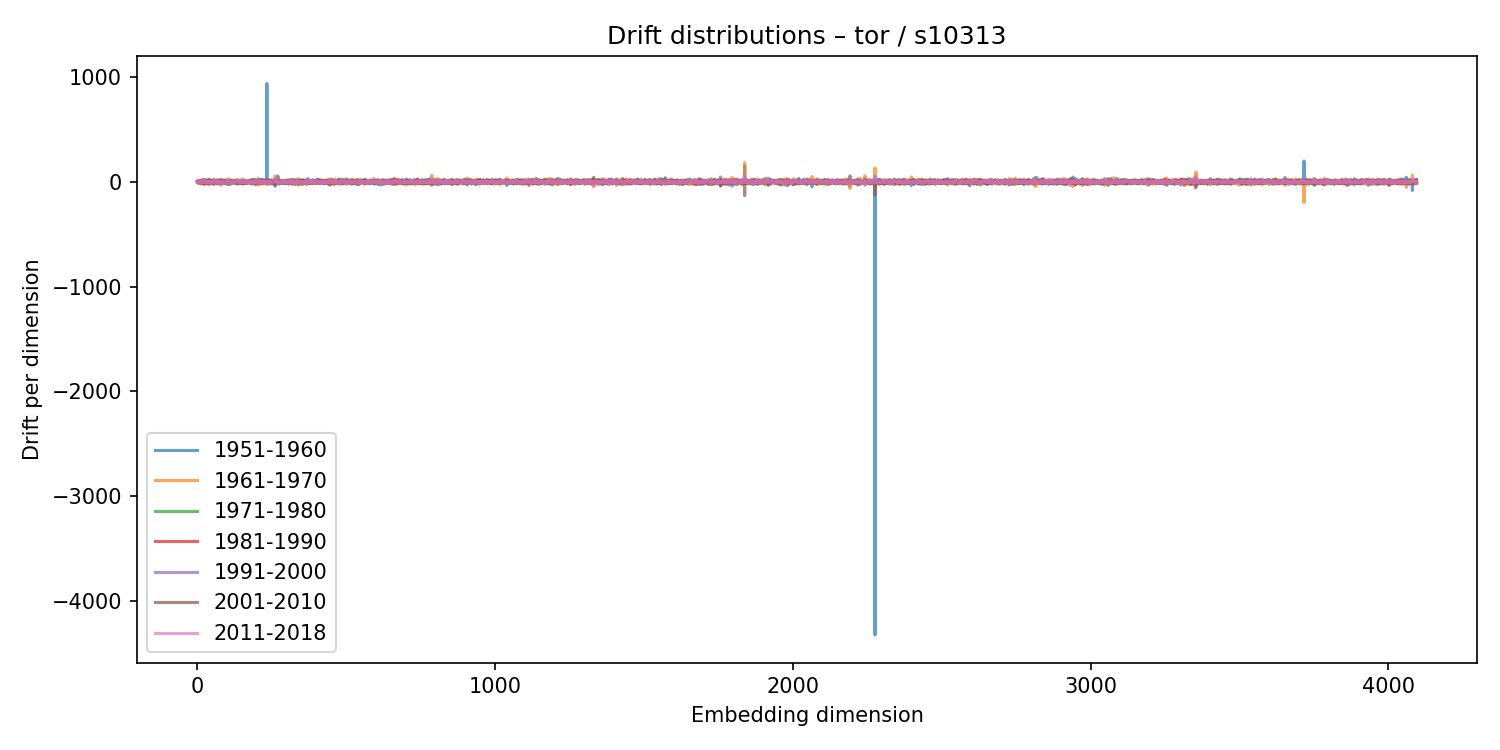

Source data for this figure (header and first rows):
1951-1960, 1961-1970, 1971-1980, 1981-1990, 1991-2000, 2001-2010, 2011-2018
6.072, -3.535, 3.202, -1.093, 2.793, -1.385, -3.825
-2.807, 12.58, 6.061, -4.173, -6.532, 0.02184, 7.018
-6.515, 2.042, -5.127, 3.698, 10.95, -7.016, -3.041
2.182, -5.304, 3.889, 0.6428, -15.61, 1.252, 10.46
-0.3814, -14.98, 7.105, -5.151, 10.16, -6.375, 10.34
4.601, -0.2091, -0.8078, -0.07659, 5.01, 1.396, -0.4514
-8.023, 5.488, -4.768, -0.888, 5.522, 6.503, -4.396
-1.921, 4.352, -5.416, 3.497, 1.05, -6.895, 9.362
1.021, -5.394, 4.239, 0.5106, 1.448, -7.2, 1.65
-5.341, 1.913, -1.554, 0.2851, -1.56, -1.055, 4.061
-20.86, 17.32, -0.3484, 7.142, -6.186, 8.332, -9.578
0.2166, 4.518, 3.386, -9.58, 1.025, -2.99, -0.1922
13.91, -11.04, 1.182, 1.195, -0.6647, -1.527, -1.374
7.81, -3.857, -1.254, -5.36, 4.046, -4.005, 10.14
-3.871, 13.5, -12.37, -5.794, 10.03, -1.578, 1.831
8.235, -3.257, 3.518, -7.821, 5.589, -2.294, -0.1125
2.234, 4.975, -6.197, 4.032, 3.135, -8.597, -0.8483
22.12, -18.68, 2.716, -5.037, 7.177, -4.637, -6.85
-10.8, 12.65, -11.33, -1.861, 12.99, -3.118, 0.1639
1.564, -6.913, 4.693, 10.67, -2.501, -7.623, -0.7972
-0.4637, 1.912, -11.6, 5.068, 1.898, -1.962, 8.557
-0.954, 4.76, 9.494, -7.851, -5.175, 2.365, 0.8116
-0.744, 3.698, 9.079, -2.8, -6.682, -8.206, 12.96
3.246, 4.994, 2.301, -25.94, 23.9, 0.6949, 0.2037
-4.349, 6.482, -5.732, 7.819, -5.884, 1.97, -7.51
20.67, -15.29, 0.8756, -7.728, 9.814, -1.864, -4.216
3.205, 9.901, -6.378, -14.26, 8.017, -0.4254, -2.01
-2.614, -3.188, 13.81, -18.05, 9.818, -6.02, 8.979
3.879, 3.97, -4.087, 2.028, 1.675, 5.478, -2.766
-4.12, 10.06, 4.128, -1.309, -1.403, -7.298, 3.896
-2.642, 5.929, -4.992, -1.063, 3.227, -0.6153, 2.697
-8.529, 6.981, -3.651, 3.382, -5.681, -2.186, 6.339
0.3089, -2.979, 3.875, -16.39, 9.977, 0.6525, -5.549
5.221, -13.72, 10.2, -7.566, -6.245, 15.79, -8.23
3.012, -4.909, 2.639, -12.4, 10.84, -2.889, -2.024
-7.622, 3.395, 4.249, -3.053, -5.281, 6.427, -0.5477
-20.47, 21.76, -13.22, -1.709, 13.86, 4.343, -5.471
-7.576, 3.892, 7.719, -7.725, 3.014, 5.637, 2.596
9.42, -13.69, 0.8415, -0.2245, 1.458, 3.245, -4.995
25.08, -27.81, 5.004, -5.901, 0.9298, 0.5286, 5.427
-7.8, 7.524, -9.061, 16.02, -14.83, 4.038, 2.804
-0.1433, -0.4815, -0.2462, 10.76, -15.17, 5.394, -2.46
15.82, -20.36, -7.062, 5.132, 6.918, -10.96, 1.413
-5.372, 8.283, -6.799, 12.87, -14.52, -0.9403, 0.8742
6.848, -3.021, 0.0319, -3.363, -1.171, 3.402, -8.698
-7.941, 1.263, 10.72, -7.22, 1.793, 5.763, -1.402
7.116, -0.5419, 1.553, 0.2785, 2.801, -3.654, 0.815
1.454, -1.92, 5.941, -0.2543, 0.4588, -1.212, 0.134
0.8576, -5.168, 0.4968, 7.123, -9.767, 3.836, -5.25
11.39, -16.05, 7.777, 7.993, -15.07, 4.083, -8.025
-5.521, 1.054, 11.52, -0.449, -3.742, 0.9182, 3.17
8.788, -6.477, -3.151, 2.945, 0.9456, -3.213, 3.819
17.35, -16.32, 3.78, -17.87, 12.43, 2.122, 1.615
20.25, -12.24, -7.253, 12.75, -5.542, -2.777, 1.978
-4.008, 14.76, -2.514, -10.52, 2.765, -0.04907, 2.98
17.92, -27.06, 2.063, 10.02, -5.09, -3.508, 9.131
6.075, -2.423, 0.6147, -7.44, 12.92, -5.832, 0.5097
5.833, -1.983, 1.753, -5.403, 4.903, -8.635, 7.745
-18.61, 18.18, -6.042, 7.958, 3.611, -1.968, -2.867
5.492, 0.1009, -2.828, 7.372, -3.554, -8.161, 5.105
... 4,036 more rows
